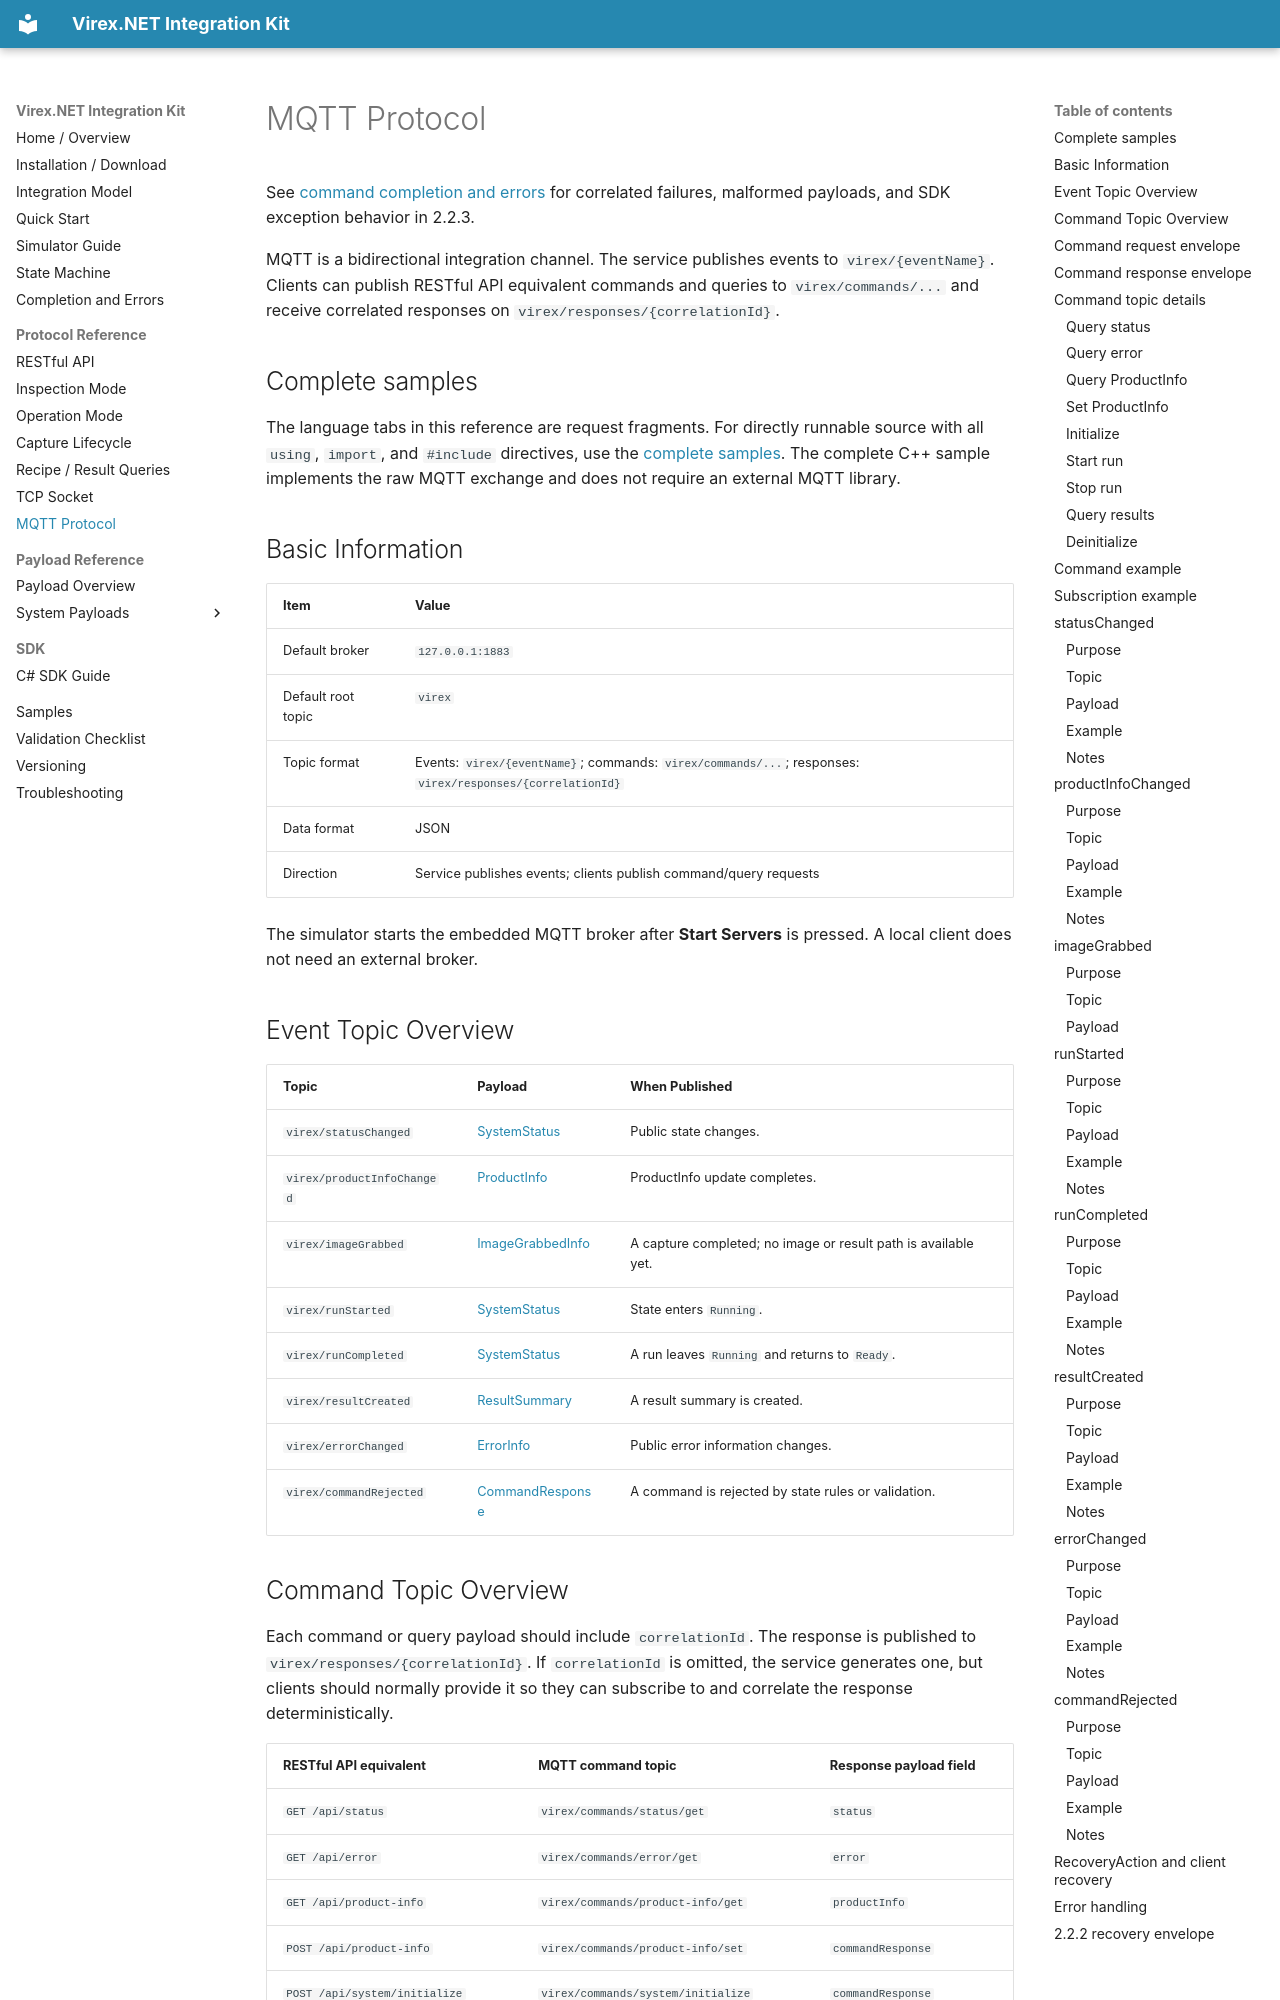

repository: vstechnology-tw/vst-virex.net.integration · page: mqtt-events.html · generator: mkdocs

# MQTT Protocol

See [command completion and errors](communication-errors.md) for correlated failures, malformed payloads, and SDK exception behavior in 2.2.3.

MQTT is a bidirectional integration channel. The service publishes events to `virex/{eventName}`. Clients can publish RESTful API equivalent commands and queries to `virex/commands/...` and receive correlated responses on `virex/responses/{correlationId}`.

## Complete samples

The language tabs in this reference are request fragments. For directly runnable source with all `using`, `import`, and `#include` directives, use the [complete samples](samples.md). The complete C++ sample implements the raw MQTT exchange and does not require an external MQTT library.

## Basic Information

| Item | Value |
| --- | --- |
| Default broker | `127.0.0.1:1883` |
| Default root topic | `virex` |
| Topic format | Events: `virex/{eventName}`; commands: `virex/commands/...`; responses: `virex/responses/{correlationId}` |
| Data format | JSON |
| Direction | Service publishes events; clients publish command/query requests |

The simulator starts the embedded MQTT broker after **Start Servers** is pressed. A local client does not need an external broker.

## Event Topic Overview

| Topic | Payload | When Published |
| --- | --- | --- |
| `virex/statusChanged` | [SystemStatus](payloads/system/system-status.md) | Public state changes. |
| `virex/productInfoChanged` | [ProductInfo](payloads/product/product-info.md) | ProductInfo update completes. |
| `virex/imageGrabbed` | [ImageGrabbedInfo](payloads/events/image-grabbed.md) | A capture completed; no image or result path is available yet. |
| `virex/runStarted` | [SystemStatus](payloads/system/system-status.md) | State enters `Running`. |
| `virex/runCompleted` | [SystemStatus](payloads/system/system-status.md) | A run leaves `Running` and returns to `Ready`. |
| `virex/resultCreated` | [ResultSummary](payloads/results/result-summary.md) | A result summary is created. |
| `virex/errorChanged` | [ErrorInfo](payloads/system/error-info.md) | Public error information changes. |
| `virex/commandRejected` | [CommandResponse](payloads/commands/command-response.md) | A command is rejected by state rules or validation. |
